Labelled photos from "dataset", an image-classification folder in daai25/RestarauntRecommenderFoodClassifier. The possible labels are: food, non food.

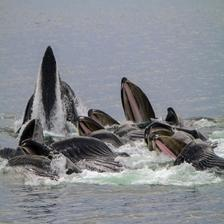
Label: non food

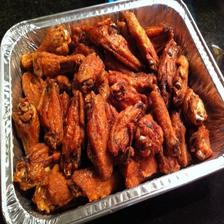
Label: food

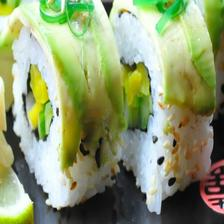
Label: food

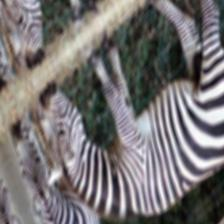
Label: non food

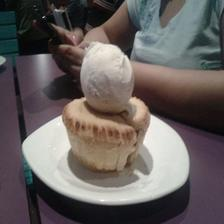
Label: food

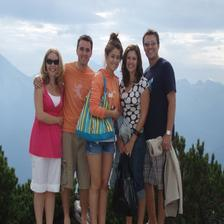
Label: non food
